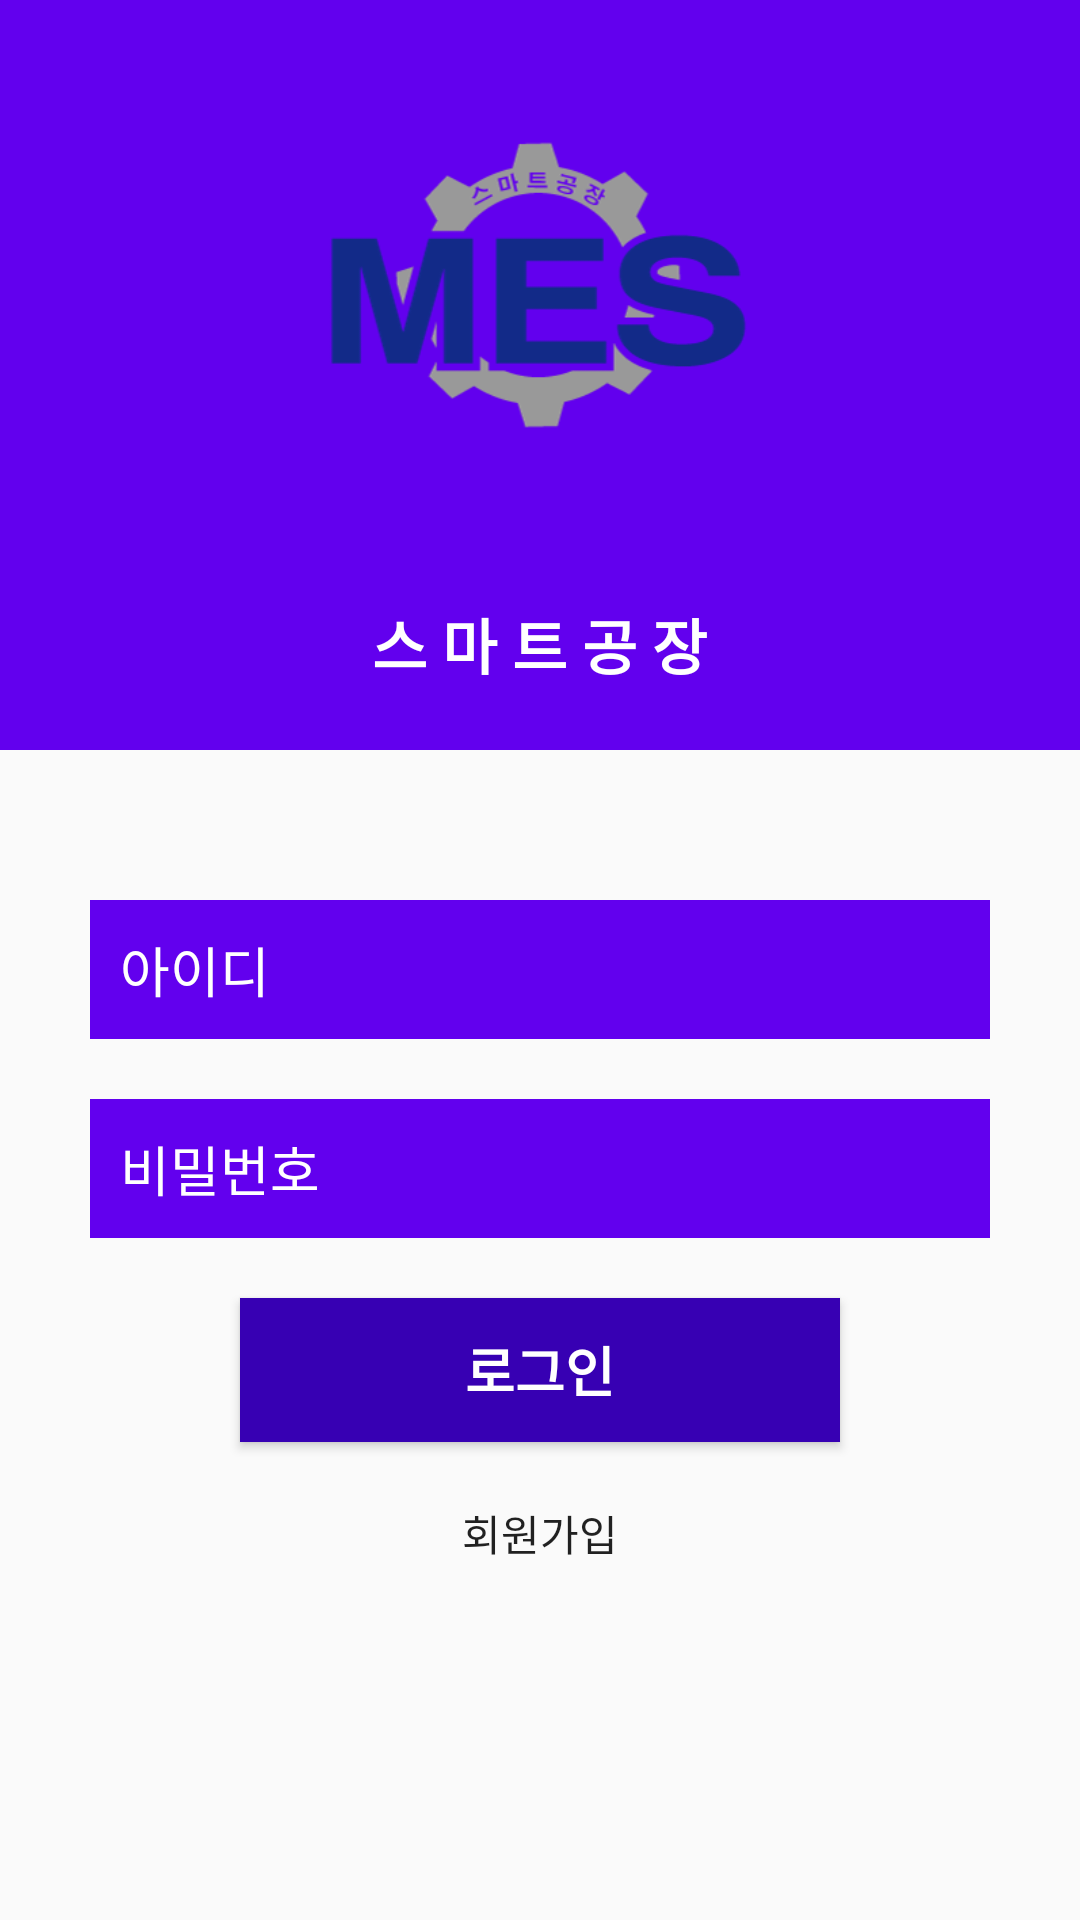

Write the Android layout XML for this screen, with the resource values it uses.
<!-- AndroidManifest.xml: application theme AppTheme.NoActionBar -->
<!-- res/layout/activity_login.xml -->
<?xml version="1.0" encoding="utf-8"?>
<androidx.constraintlayout.widget.ConstraintLayout xmlns:android="http://schemas.android.com/apk/res/android"
    xmlns:app="http://schemas.android.com/apk/res-auto"
    xmlns:tools="http://schemas.android.com/tools"
    android:layout_width="match_parent"
    android:layout_height="match_parent"
    tools:context=".LoginActivity">

    <LinearLayout
        android:layout_width="match_parent"
        android:layout_height="match_parent"
        android:orientation="vertical">

        <LinearLayout
            android:layout_width="match_parent"
            android:layout_height="250dp"
            android:background="@color/colorPrimary"
            android:orientation="vertical">

            <ImageView
                android:layout_width="150dp"
                android:layout_height="150dp"
                android:layout_gravity="center"
                android:layout_margin="20dp"
                android:src="@drawable/sfLogo" />

            <TextView
                android:layout_width="wrap_content"
                android:layout_height="wrap_content"
                android:layout_gravity="center"
                android:text="스 마 트 공 장"
                android:textColor="#ffffff"
                android:textSize="20dp"
                android:textStyle="bold"
                android:layout_marginTop="10dp"/>

        </LinearLayout>

        <LinearLayout
            android:layout_width="match_parent"
            android:layout_height="296dp"
            android:orientation="vertical">

            <EditText
                android:id="@+id/idText"
                android:layout_width="300dp"
                android:layout_height="wrap_content"
                android:layout_gravity="center"
                android:layout_marginTop="50dp"
                android:background="@color/colorPrimary"
                android:drawableStart="@drawable/ic_person_black_24dp"
                android:drawableLeft="@drawable/ic_person_black_24dp"
                android:ems="10"
                android:hint="아이디"
                android:inputType="textPersonName"
                android:padding="10dp"
                android:textColor="#ffffff"
                android:textColorHint="#ffffff"
                app:layout_constraintEnd_toEndOf="parent"
                app:layout_constraintHorizontal_bias="0.5"
                app:layout_constraintStart_toStartOf="parent"
                app:layout_constraintTop_toTopOf="parent" />

            <EditText
                android:id="@+id/passwordText"
                android:layout_width="300dp"
                android:layout_height="wrap_content"
                android:layout_gravity="center"
                android:layout_marginTop="20dp"
                android:background="@color/colorPrimary"
                android:drawableStart="@drawable/ic_lock_black_24dp"
                android:drawableLeft="@drawable/ic_lock_black_24dp"
                android:ems="10"
                android:hint="비밀번호"
                android:inputType="textPassword"
                android:padding="10dp"
                android:textColor="#ffffff"
                android:textColorHint="#ffffff"
                app:layout_constraintEnd_toEndOf="parent"
                app:layout_constraintHorizontal_bias="0.5"
                app:layout_constraintStart_toStartOf="parent"
                app:layout_constraintTop_toBottomOf="@+id/idText" />

            <Button
                android:id="@+id/loginButton"
                android:layout_width="200dp"
                android:layout_height="wrap_content"
                android:layout_gravity="center"
                android:layout_marginTop="20dp"
                android:background="@color/colorPrimaryDark"
                android:text="로그인"
                android:textColor="#ffffff"
                android:textSize="18dp"
                android:textStyle="bold"
                app:layout_constraintEnd_toEndOf="@+id/passwordText"
                app:layout_constraintHorizontal_bias="0.5"
                app:layout_constraintStart_toStartOf="@+id/passwordText"
                app:layout_constraintTop_toBottomOf="@+id/passwordText" />

            <TextView
                android:id="@+id/registerButton"
                android:layout_width="wrap_content"
                android:layout_height="wrap_content"
                android:layout_gravity="center"
                android:layout_marginTop="20dp"
                android:text="회원가입"
                android:textAlignment="center"
                android:textAppearance="@style/Base.TextAppearance.AppCompat.Button"
                app:layout_constraintEnd_toEndOf="@+id/loginButton"
                app:layout_constraintHorizontal_bias="0.5"
                app:layout_constraintStart_toStartOf="@+id/loginButton"
                app:layout_constraintTop_toBottomOf="@+id/loginButton" />

        </LinearLayout>

    </LinearLayout>


</androidx.constraintlayout.widget.ConstraintLayout>
<!-- resources referenced by this layout -->
<resources>
  <!-- drawable sfLogo: png bitmap (drawable, 12352 bytes) -->
  <style name="AppTheme.NoActionBar">
          <item name="windowActionBar">false</item>
          <item name="windowNoTitle">true</item>
      </style>
  <!-- not gathered from this repository: default colours our renderer supplied (Android Studio template values) -->
  <color name="colorPrimary">#FF6200EE</color>
  <color name="colorPrimaryDark">#FF3700B3</color>
</resources>
